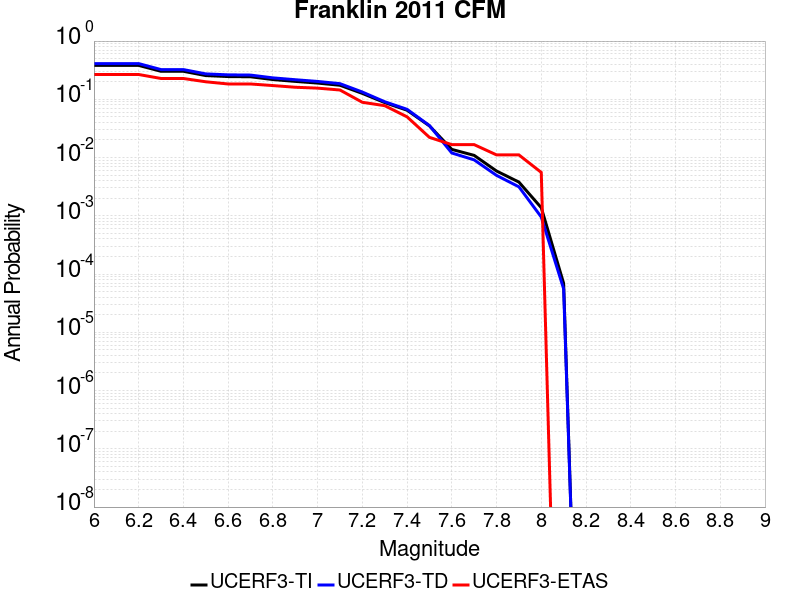

The file beside this chart, header and first rows:
Magnitude, UCERF3-TI Prob, UCERF3-TD Prob, UCERF3-ETAS Prob
6.0, 0.3821, 0.4103, 0.2667
6.1, 0.3821, 0.4103, 0.2667
6.2, 0.3821, 0.4103, 0.2667
6.3, 0.3026, 0.3239, 0.2278
6.4, 0.3026, 0.3239, 0.2278
6.5, 0.2555, 0.2732, 0.2
6.6, 0.2458, 0.263, 0.1833
6.7, 0.2437, 0.2607, 0.1833
6.8, 0.2184, 0.2335, 0.1722
6.9, 0.2031, 0.217, 0.1611
7.0, 0.19, 0.2027, 0.1556
7.1, 0.1742, 0.1857, 0.1444
7.2, 0.1263, 0.1333, 0.08889
7.3, 0.08779, 0.09088, 0.07778
7.4, 0.06497, 0.06732, 0.05
7.5, 0.03497, 0.03545, 0.02222
7.6, 0.01381, 0.01198, 0.01667
7.7, 0.0109, 0.009127, 0.01667
7.8, 0.005875, 0.004942, 0.01111
7.9, 0.003794, 0.003146, 0.01111
8.0, 0.001378, 9.526148E-4, 0.005556
8.1, 6.924989E-5, 5.5779357E-5, 0.0
